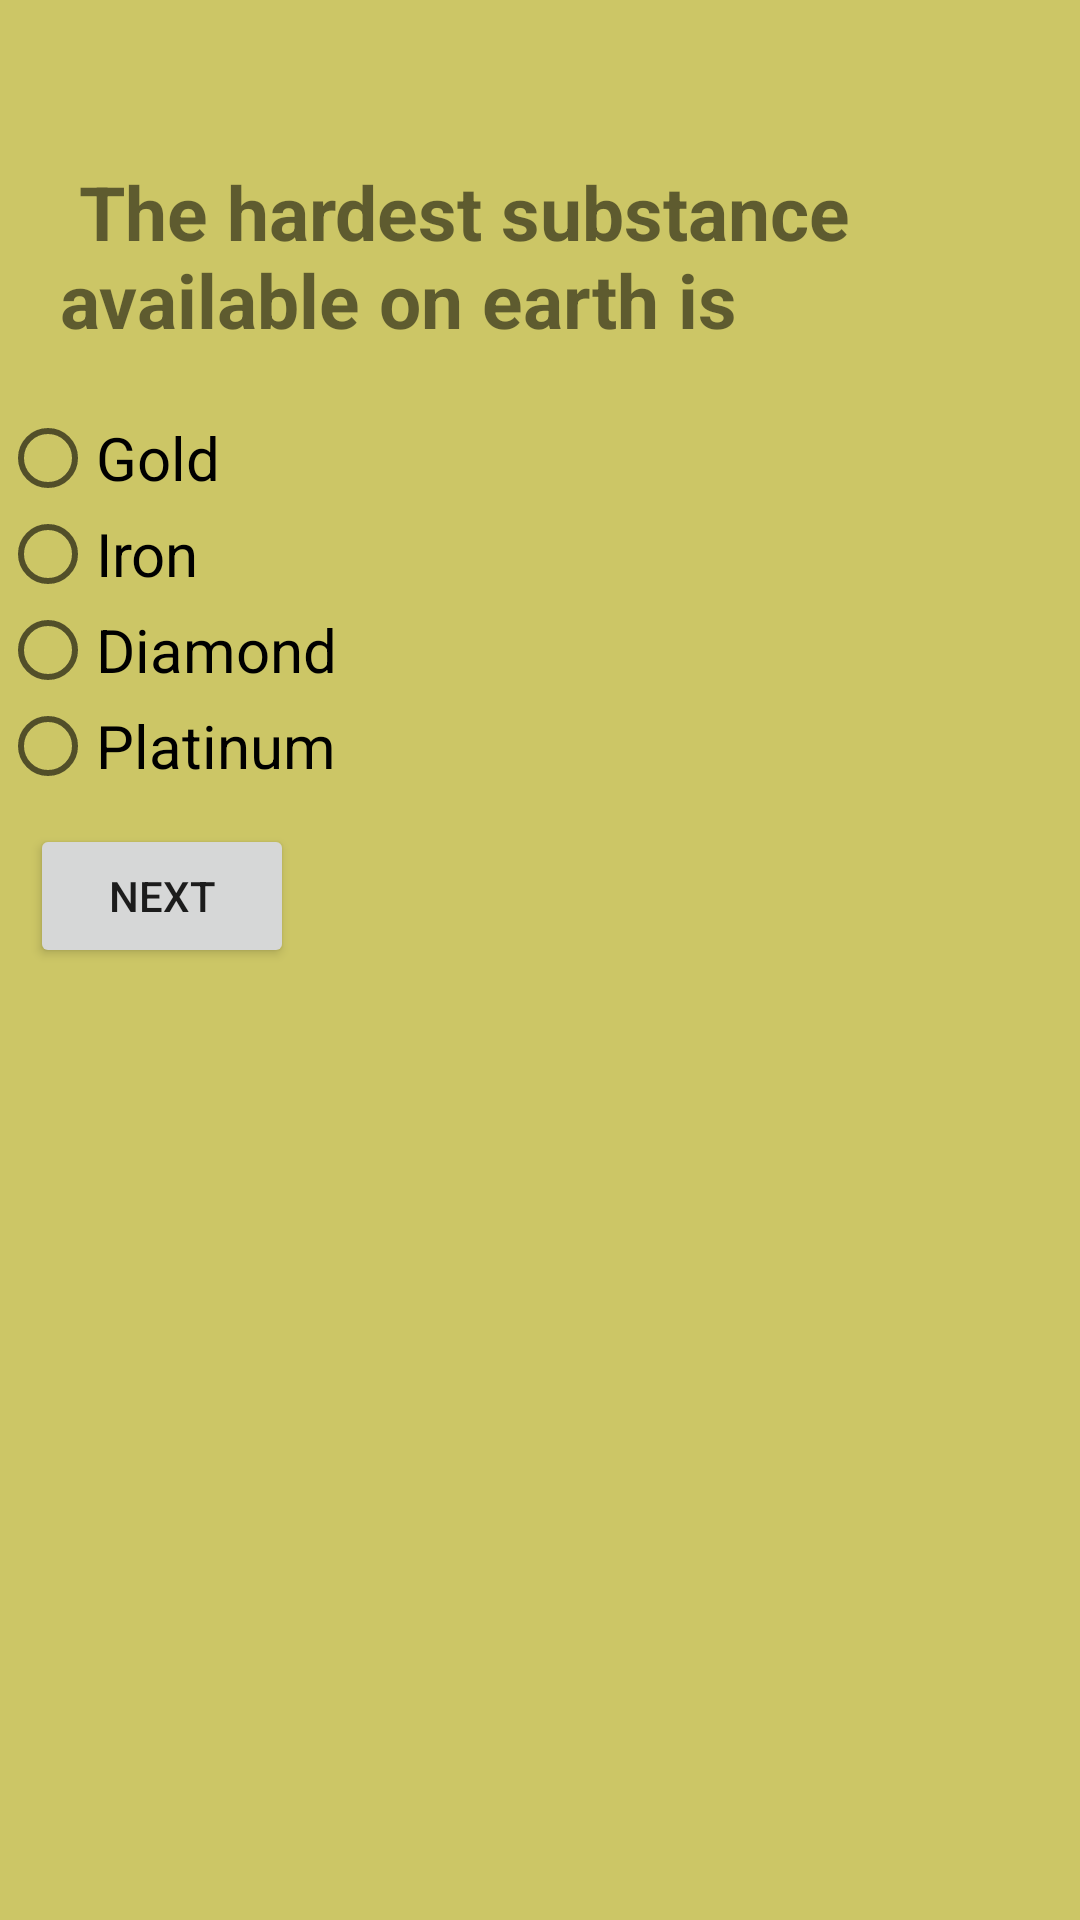

Produce the Android XML layout that renders to this screen, including the resource entries it uses.
<!-- AndroidManifest.xml: application theme AppTheme -->
<!-- res/layout/activity3.xml -->
<?xml version="1.0" encoding="utf-8"?>
<ScrollView
    xmlns:android="http://schemas.android.com/apk/res/android"
    android:layout_width="match_parent"
    android:layout_height="match_parent"
    android:background="#ccc666"
    >
<LinearLayout
    xmlns:android="http://schemas.android.com/apk/res/android"
    xmlns:app="http://schemas.android.com/apk/res-auto"
    xmlns:tools="http://schemas.android.com/tools"
    android:layout_width="match_parent"
    android:layout_height="match_parent"
    android:background="#ccc666"
    android:orientation="vertical"
    tools:context="com.example.android.dequizapp.Activity1">

    <LinearLayout
        android:layout_width="wrap_content"
        android:layout_height="wrap_content"
        android:orientation="vertical"

        >

        <ImageView
            android:layout_height="wrap_content"
            android:layout_width="wrap_content"
            android:src="@drawable/alarmwhite"
            />

        <TextView
            android:id="@+id/timer3"
            android:layout_height="wrap_content"
            android:layout_width="wrap_content"
            android:layout_gravity="center"
            android:textSize="25sp"
            android:textColor="#E3F2FD"
            android:textStyle="bold"
            />
    </LinearLayout>

    <TextView
        android:id="@+id/textV"
        android:layout_width="wrap_content"
        android:layout_height="wrap_content"
        android:text=" The hardest substance available on earth is "
        android:textStyle="bold"
        android:layout_margin="20dp"
        android:textSize="25sp"
        />

    <RadioGroup
        android:layout_height="wrap_content"
        android:layout_width="wrap_content"
        android:orientation="vertical">

        <RadioButton
            android:id="@+id/radio1"
            android:layout_width="wrap_content"
            android:layout_height="wrap_content"
            android:text="Gold"
            android:textSize="20sp"
            />

        <RadioButton
            android:id="@+id/radio2"
            android:textSize="20sp"
            android:layout_width="wrap_content"
            android:layout_height="wrap_content"
            android:text="Iron"
            />

        <RadioButton
            android:id="@+id/radio3"
            android:textSize="20sp"
            android:layout_width="wrap_content"
            android:layout_height="wrap_content"
            android:text="Diamond"
            />
        <RadioButton
            android:id="@+id/radio4"
            android:textSize="20sp"
            android:layout_width="wrap_content"
            android:layout_height="wrap_content"
            android:text="Platinum"
            />
    </RadioGroup>

    <Button
        android:id="@+id/nextid"
        android:layout_margin="10dp"
        android:layout_height="wrap_content"
        android:layout_width="wrap_content"
        android:text="Next"
        />

</LinearLayout>
</ScrollView>
<!-- resources referenced by this layout -->
<resources>
  <style name="AppTheme" parent="Theme.AppCompat.Light.DarkActionBar">
          
          <item name="colorPrimary">@color/colorPrimary</item>
          <item name="colorPrimaryDark">@color/colorPrimaryDark</item>
          <item name="colorAccent">@color/colorAccent</item>
      </style>
  <!-- not gathered from this repository: default colours our renderer supplied (Android Studio template values) -->
  <color name="colorPrimary">#FF6200EE</color>
  <color name="colorPrimaryDark">#FF3700B3</color>
  <color name="colorAccent">#FF03DAC5</color>
</resources>
